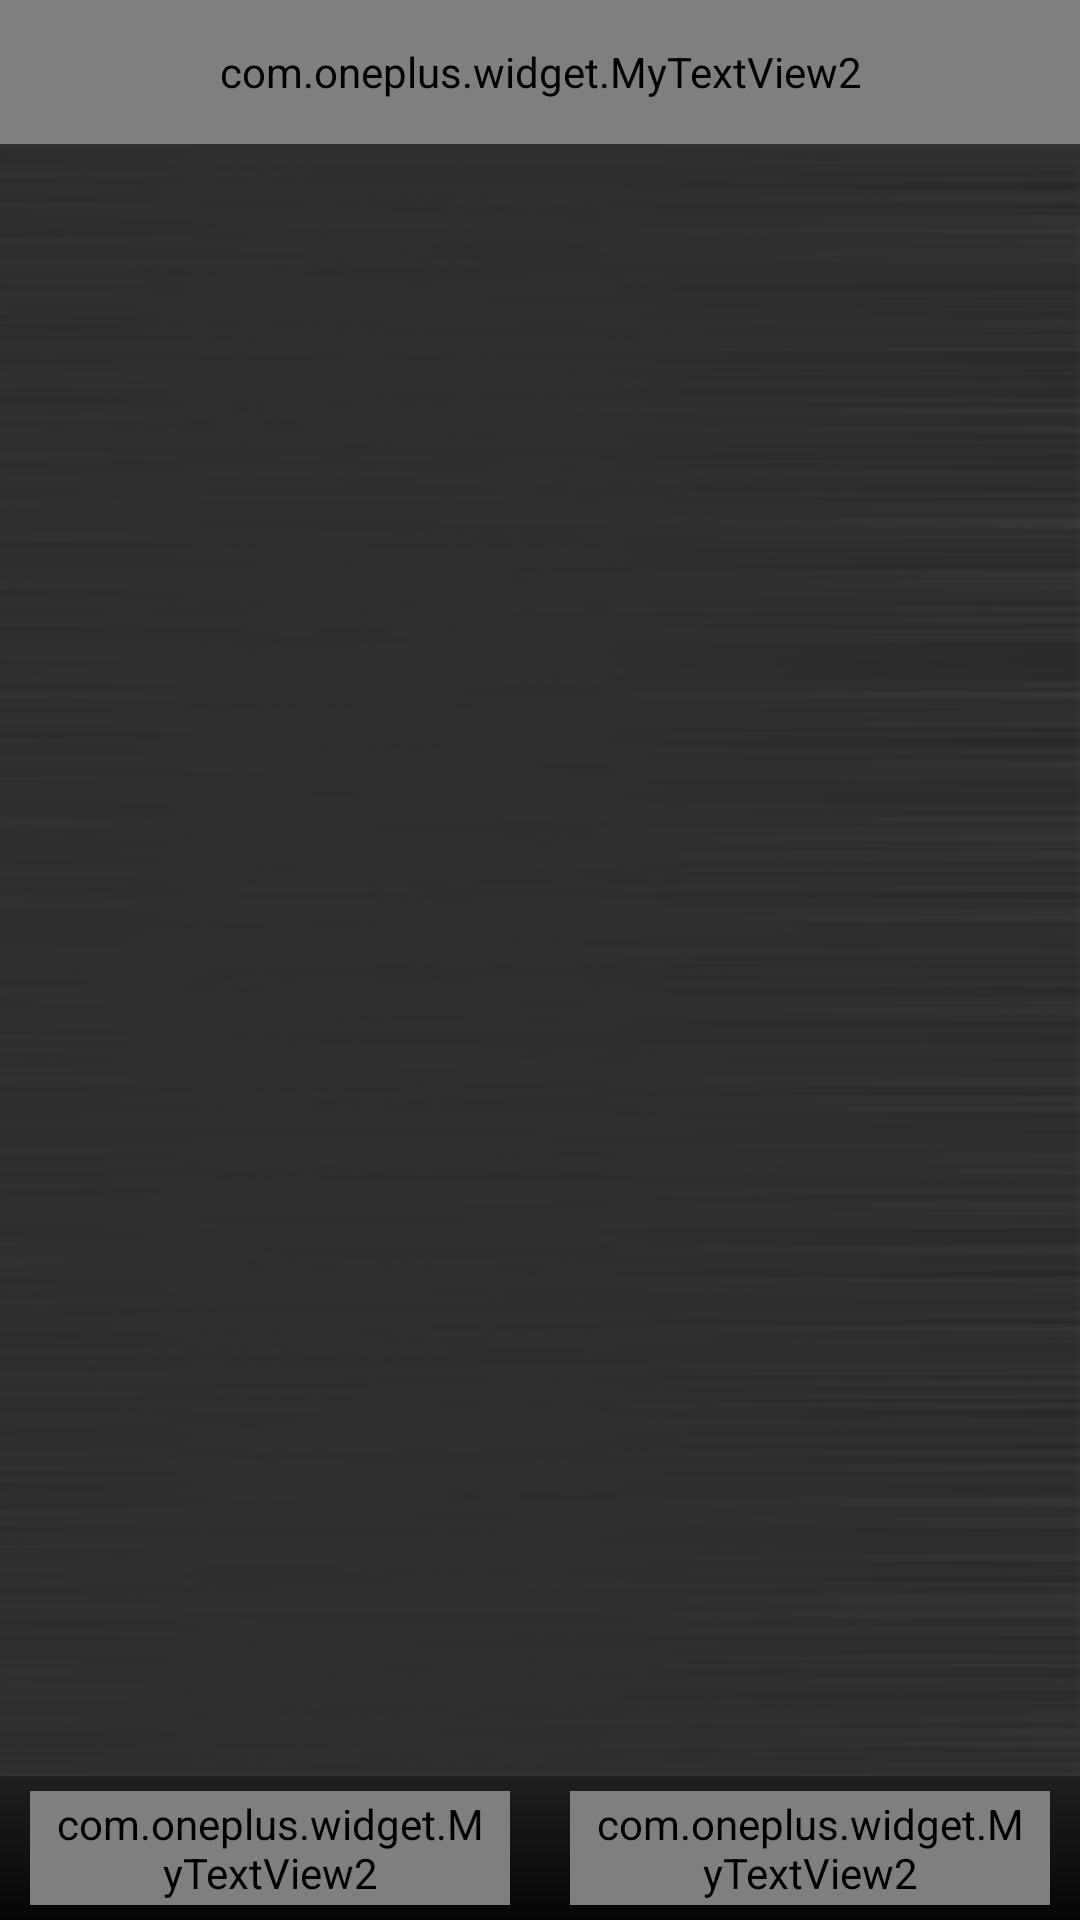

Here is an Android app screen rendered from its layout file. Give the layout XML and the strings, colors and styles it references.
<!-- AndroidManifest.xml: application theme AppTheme -->
<!-- res/layout/activity_enemy_page.xml -->
<?xml version="1.0" encoding="utf-8"?>
<LinearLayout xmlns:android="http://schemas.android.com/apk/res/android"
    xmlns:tools="http://schemas.android.com/tools"
    android:layout_width="match_parent"
    android:layout_height="match_parent"
    android:orientation="vertical"
    tools:context="com.oneplus.myradar.EnemyPageActivity">

    <RelativeLayout
        android:layout_width="match_parent"
        android:layout_height="48dp"
        android:background="@drawable/gradient_enemy_title">

        <RelativeLayout
            android:id="@+id/enemy_add_button"
            android:layout_width="36dp"
            android:layout_height="36dp"
            android:layout_centerVertical="true"
            android:layout_alignParentStart="true"
            android:layout_alignParentLeft="true"
            android:layout_marginStart="16dp"
            android:layout_marginLeft="16dp"
            android:background="@drawable/enemy_add_button_bg">

            <View
                android:layout_width="5dp"
                android:layout_height="16dp"
                android:background="@color/white"
                android:layout_centerInParent="true"/>

            <View
                android:layout_width="16dp"
                android:layout_height="5dp"
                android:background="@color/white"
                android:layout_centerInParent="true"/>

        </RelativeLayout>

        <TextView
            android:id="@+id/enemy_edit_button"
            android:layout_width="48dp"
            android:layout_height="36dp"
            android:background="@drawable/enemy_edit_button_bg"
            android:layout_centerVertical="true"
            android:layout_alignParentEnd="true"
            android:layout_alignParentRight="true"
            android:layout_marginEnd="16dp"
            android:layout_marginRight="16dp"
            android:gravity="center"
            android:text="@string/edit"
            android:textColor="@color/white"
            android:textSize="14sp"
            android:textStyle="bold"
            android:typeface="sans"/>

        <com.oneplus.widget.MyTextView2
            android:layout_width="match_parent"
            android:layout_height="match_parent"
            android:background="@color/transparent"
            android:gravity="center"
            android:text="@string/enemy"
            android:textColor="@color/white"
            android:textSize="22sp"
            android:textStyle="bold" />

    </RelativeLayout>

    <ListView
        android:id="@+id/enemy_list"
        android:layout_width="match_parent"
        android:layout_height="0dp"
        android:layout_weight="1"
        android:background="@drawable/background">

    </ListView>

    <LinearLayout
        android:layout_width="match_parent"
        android:layout_height="48dp"
        android:background="@drawable/gradient_button_bg"
        android:baselineAligned="false"
        android:orientation="horizontal">

        <com.oneplus.widget.MyTextView2
            android:id="@+id/enemy_radar_button"
            android:layout_width="0dp"
            android:layout_height="match_parent"
            android:layout_marginBottom="5dp"
            android:layout_marginLeft="10dp"
            android:layout_marginRight="10dp"
            android:layout_marginTop="5dp"
            android:layout_weight="1"
            android:background="@drawable/page_button"
            android:gravity="center"
            android:text="@string/radar"
            android:textColor="@color/buttonGray"
            android:textSize="18sp"
            android:textStyle="bold" />

        <com.oneplus.widget.MyTextView2
            android:id="@+id/enemy_friend_button"
            android:layout_width="0dp"
            android:layout_height="match_parent"
            android:layout_marginBottom="5dp"
            android:layout_marginLeft="10dp"
            android:layout_marginRight="10dp"
            android:layout_marginTop="5dp"
            android:layout_weight="1"
            android:background="@drawable/page_button"
            android:gravity="center"
            android:text="@string/friend"
            android:textColor="@color/buttonGreen"
            android:textSize="18sp"
            android:textStyle="bold" />

    </LinearLayout>

</LinearLayout>
<!-- resources referenced by this layout -->
<resources>
  <color name="buttonGray">#848484</color>
  <color name="buttonGreen">#39B54A</color>
  <color name="transparent">#00000000</color>
  <color name="white">#FFFFFF</color>
  <!-- drawable background: png bitmap (drawable, 37065 bytes) -->
  <!-- drawable gradient_button_bg (drawable) -->
  <?xml version="1.0" encoding="utf-8"?>
  <shape xmlns:android="http://schemas.android.com/apk/res/android"
      android:shape="rectangle">
      <gradient android:startColor="@color/titleDarkBegin" android:endColor="@color/titleDarkEnd"
          android:angle="270"/>
  
  </shape>
  <!-- drawable gradient_enemy_title (drawable) -->
  <?xml version="1.0" encoding="utf-8"?>
  <shape xmlns:android="http://schemas.android.com/apk/res/android"
      android:shape="rectangle">
      <gradient android:startColor="@color/titleRedBegin" android:endColor="@color/titleRedEnd"
          android:angle="270"/>
  
  </shape>
  <string name="edit">Edit</string>
  <string name="enemy">ENEMIES</string>
  <string name="friend">FRIENDS</string>
  <string name="radar">RADAR</string>
  <style name="AppTheme" parent="Theme.AppCompat.Light.NoActionBar">
          
          <item name="colorPrimary">@color/colorPrimary</item>
          <item name="colorPrimaryDark">@color/colorPrimaryDark</item>
          <item name="colorAccent">@color/colorAccent</item>
      </style>
  <color name="titleDarkBegin">#1f1f1f</color>
  <color name="titleDarkEnd">#050505</color>
  <color name="titleRedBegin">#E5464C</color>
  <color name="titleRedEnd">#E61E26</color>
  <color name="colorPrimary">#3F51B5</color>
  <color name="colorPrimaryDark">#303F9F</color>
  <color name="colorAccent">#FF4081</color>
</resources>
